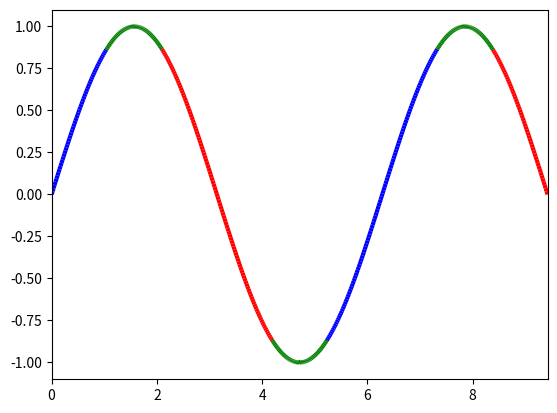
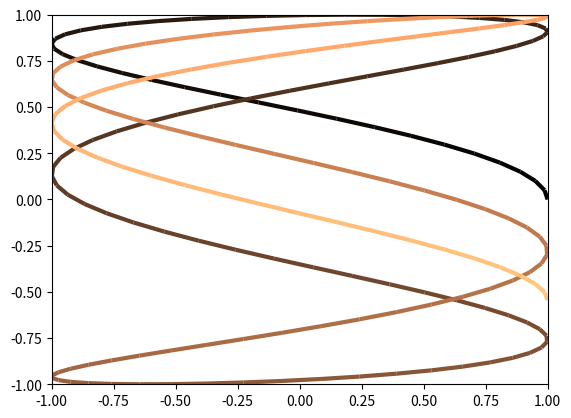

The matplotlib source for these figures, in order:
#!/usr/bin/env python
# coding: utf-8

# Matplotlib: multicolored line
# ======================================================================
#
# Defining colors manually
# ------------------------
#
# [colored_line.py](files/attachments/Matplotlib_MulticoloredLine/colored_line.py) is a simple illustration of how to make the
# )# color of each segment of a line depend on some property of the data
# being plotted.
#
# An up to date version of the script can be found
# [here](http://matplotlib.sourceforge.net/gallery.html).
#
# ![](files/attachments/Matplotlib_MulticoloredLine/colored_line.png)
#
# Here is the script:


#!/usr/bin/env python
'''
Color parts of a line based on its properties, e.g., slope.
'''
import numpy as np
import matplotlib.pyplot as plt
from matplotlib.collections import LineCollection
from matplotlib.colors import ListedColormap, BoundaryNorm

x = np.linspace(0, 3 * np.pi, 500)
y = np.sin(x)
z = np.cos(0.5 * (x[:-1] + x[1:]))  # first derivative

# Create a colormap for red, green and blue and a norm to color
# f' < -0.5 red, f' > 0.5 blue, and the rest green
cmap = ListedColormap(['r', 'g', 'b'])
norm = BoundaryNorm([-1, -0.5, 0.5, 1], cmap.N)

# Create a set of line segments so that we can color them individually
# This creates the points as a N x 1 x 2 array so that we can stack points
# together easily to get the segments. The segments array for line collection
# needs to be numlines x points per line x 2 (x and y)
points = np.array([x, y]).T.reshape(-1, 1, 2)
segments = np.concatenate([points[:-1], points[1:]], axis=1)

# Create the line collection object, setting the colormapping parameters.
# Have to set the actual values used for colormapping separately.
plt.figure()
lc = LineCollection(segments, cmap=cmap, norm=norm)
lc.set_array(z)
lc.set_linewidth(3)
plt.gca().add_collection(lc)

plt.xlim(x.min(), x.max())
plt.ylim(-1.1, 1.1)


# Note that the number of segments is one less than the number of points.
#
# An alternative strategy would be to generate one segment for each
# contiguous region of a given color.
#
# Using a smooth, builtin colormap
# --------------------------------
#
# If you have a parametric curve to display, and want to represent the
# parameter using color.
#
# ![](files/attachments/Matplotlib_MulticoloredLine/colored_line2.png)


t = np.linspace(0, 10, 200)
x = np.cos(np.pi * t)
y = np.sin(t)

# Create a set of line segments so that we can color them individually
# This creates the points as a N x 1 x 2 array so that we can stack points
# together easily to get the segments. The segments array for line collection
# needs to be numlines x points per line x 2 (x and y)
points = np.array([x, y]).T.reshape(-1, 1, 2)
segments = np.concatenate([points[:-1], points[1:]], axis=1)

# Create the line collection object, setting the colormapping parameters.
# Have to set the actual values used for colormapping separately.
plt.figure()
lc = LineCollection(segments, cmap=plt.get_cmap('copper'),
                    norm=plt.Normalize(0, 10))
lc.set_array(t)
lc.set_linewidth(3)

plt.gca().add_collection(lc)
plt.xlim(-1, 1)
plt.ylim(-1, 1)
plt.show()
